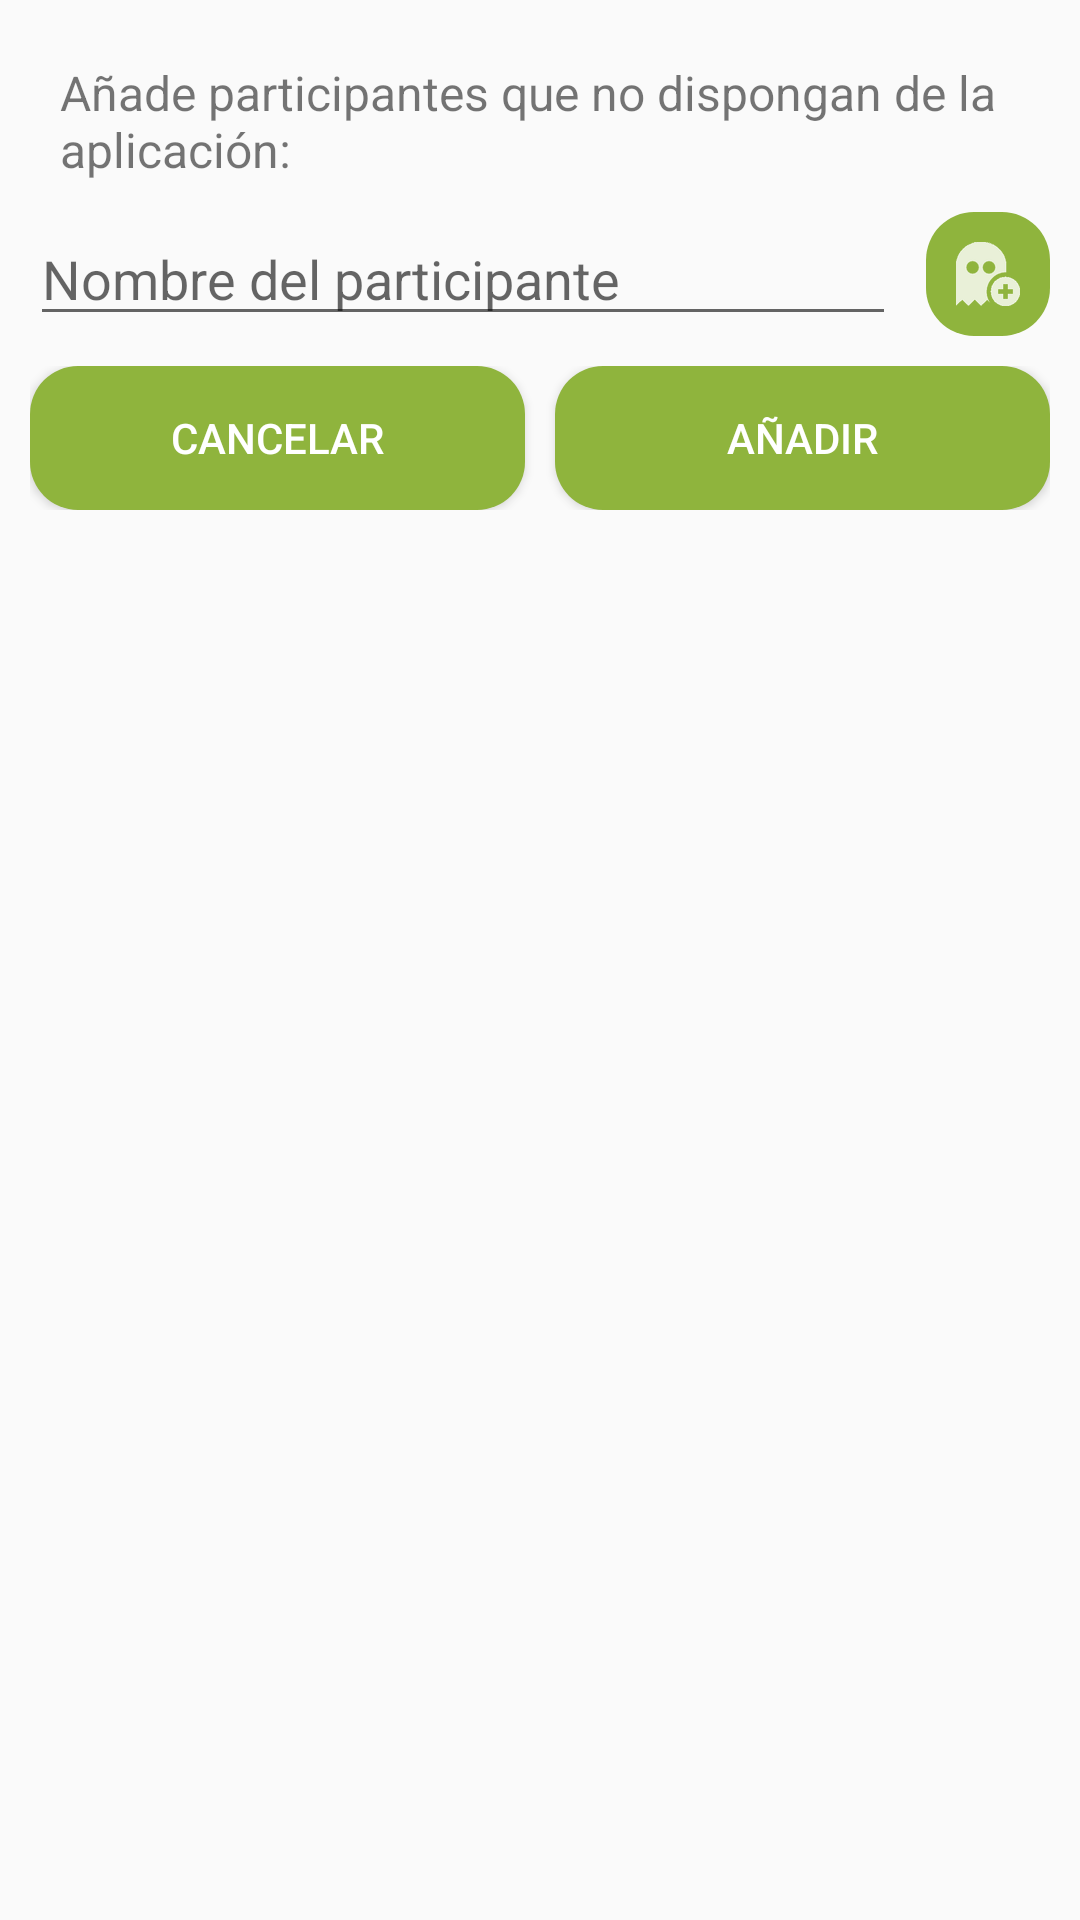

The Android layout XML behind this screen, and the referenced resources:
<!-- AndroidManifest.xml: application theme AppTheme -->
<!-- res/layout/dialog_add_guest.xml -->
<?xml version="1.0" encoding="utf-8"?>
<RelativeLayout xmlns:android="http://schemas.android.com/apk/res/android"
    android:layout_width="match_parent"  
    android:padding="10dp"  
    android:layout_height="wrap_content" >

    <TextView
        android:id="@+id/textViewTitleAddGuest"
        android:layout_width="wrap_content"
        android:layout_height="wrap_content"
        android:layout_alignParentTop="true"
        android:layout_centerHorizontal="true"
        android:layout_margin="10dp"
        android:textSize="16sp"
        android:text="@string/addGuestWithoutApp" />

    <ImageButton
        android:id="@+id/imageButtonAddGuestToList"
        android:layout_width="wrap_content"
        android:layout_height="wrap_content"
        android:layout_alignBottom="@+id/editTextGuestName"
        android:layout_alignParentRight="true"
        android:background="@drawable/buttons_style"
        android:padding="10dp"
        android:layout_marginLeft="10dp"
        android:textColor="@color/white"
        android:src="@drawable/ic_add_phantom" />

    <EditText
        android:id="@+id/editTextGuestName"
        android:layout_width="wrap_content"
        android:layout_height="wrap_content"
        android:layout_alignParentLeft="true"
        android:layout_below="@+id/textViewTitleAddGuest"
        android:layout_toLeftOf="@+id/imageButtonAddGuestToList"
        android:ems="10"
        android:layout_marginBottom="10dp"
        android:hint="@string/guestName" />

    <LinearLayout
        android:id="@+id/buttonsLayoutAddGuests"
        android:layout_width="wrap_content"
        android:layout_height="wrap_content"
        android:layout_alignParentLeft="true"
        android:layout_alignParentRight="true"
        android:layout_below="@+id/editTextGuestName" >

        <Button
            android:id="@+id/buttonCancelAddPhantomGuest"
            android:layout_width="0dp"
            android:layout_height="wrap_content"
            android:layout_weight="1"
            android:layout_marginRight="5dp"
            android:background="@drawable/buttons_style"
            android:textColor="@color/white"
            android:text="@string/cancel" />

        <Button
            android:id="@+id/buttonAddPhantomGuest"
            android:layout_width="0dp"
            android:layout_height="wrap_content"
            android:layout_marginLeft="5dp"
            android:background="@drawable/buttons_style"
            android:textColor="@color/white"
            android:layout_weight="1"
            android:text="@string/add" />
    </LinearLayout>

    <ListView
        android:id="@+id/listViewNewGuests"
        android:layout_width="match_parent"
        android:layout_height="wrap_content"
        android:layout_below="@+id/buttonsLayoutAddGuests" >
    </ListView>

</RelativeLayout>
<!-- resources referenced by this layout -->
<resources>
  <color name="white">#ffffff</color>
  <!-- drawable buttons_style (drawable) -->
  <?xml version="1.0" encoding="utf-8"?>
  <selector xmlns:android="http://schemas.android.com/apk/res/android">
  
      <item android:state_focused="true" android:state_pressed="true"
          android:drawable="@drawable/rounded_button_pressed" />
      <item android:drawable="@drawable/rounded_button"/>
  
  </selector>
  <!-- drawable ic_add_phantom: png bitmap (drawable-hdpi, 1325 bytes) -->
  <string name="add">Añadir</string>
  <string name="addGuestWithoutApp">Añade participantes que no dispongan de la aplicación:</string>
  <string name="cancel">Cancelar</string>
  <string name="guestName">Nombre del participante</string>
  <style name="AppTheme" parent="AppBaseTheme">
  	   	<item name="android:actionBarTabStyle">@style/AppTheme.ActionBarTabStyle</item>
  	   	<item name="android:actionBarStyle">@style/AppTheme.ActionBar.Solid</item>
      </style>
  <!-- drawable rounded_button_pressed (drawable) -->
  <?xml version="1.0" encoding="utf-8"?>
  <shape xmlns:android="http://schemas.android.com/apk/res/android"
    android:shape="rectangle">
    
    <corners
        android:bottomRightRadius="16dp"
        android:bottomLeftRadius="16dp"
  	  android:topLeftRadius="16dp"
  	  android:topRightRadius="16dp"/>
    
    <solid android:color="@color/black" />
    
  </shape>
  <!-- drawable rounded_button (drawable) -->
  <?xml version="1.0" encoding="utf-8"?>
  <shape xmlns:android="http://schemas.android.com/apk/res/android"
    android:shape="rectangle">
    
    <corners
        android:bottomRightRadius="16dp"
        android:bottomLeftRadius="16dp"
  	  android:topLeftRadius="16dp"
  	  android:topRightRadius="16dp"/>
    
    <solid android:color="@color/green_droid" />
    
  </shape>
  <style name="AppBaseTheme" parent="Theme.AppCompat.Light">
          
      </style>
  <style name="AppTheme.ActionBarTabStyle" parent="@android:style/Widget.Holo.Light.ActionBar.TabView">
          <item name="android:background">@drawable/tab_indicator</item>
      </style>
  <style name="AppTheme.ActionBar.Solid" parent="@android:style/Widget.Holo.Light.ActionBar.Solid.Inverse">
          <item name="android:background">@drawable/actionbar_tab_indicator</item>
      </style>
  <color name="black">#000000</color>
  <color name="green_droid">#8fb43d</color>
  <!-- drawable actionbar_tab_indicator (drawable) -->
  <?xml version="1.0" encoding="utf-8"?>
  <selector xmlns:android="http://schemas.android.com/apk/res/android" >
      
  
      
      <item android:state_focused="false" android:state_selected="false"
            android:state_pressed="false"
            android:drawable="@color/green_droid" />
      <item android:state_focused="false" android:state_selected="true"
            android:state_pressed="false" 
            android:drawable="@color/green_light" />
  
  
  
  
  
      
      
  
  </selector>
  <color name="green_light">#ff99cc00</color>
</resources>
